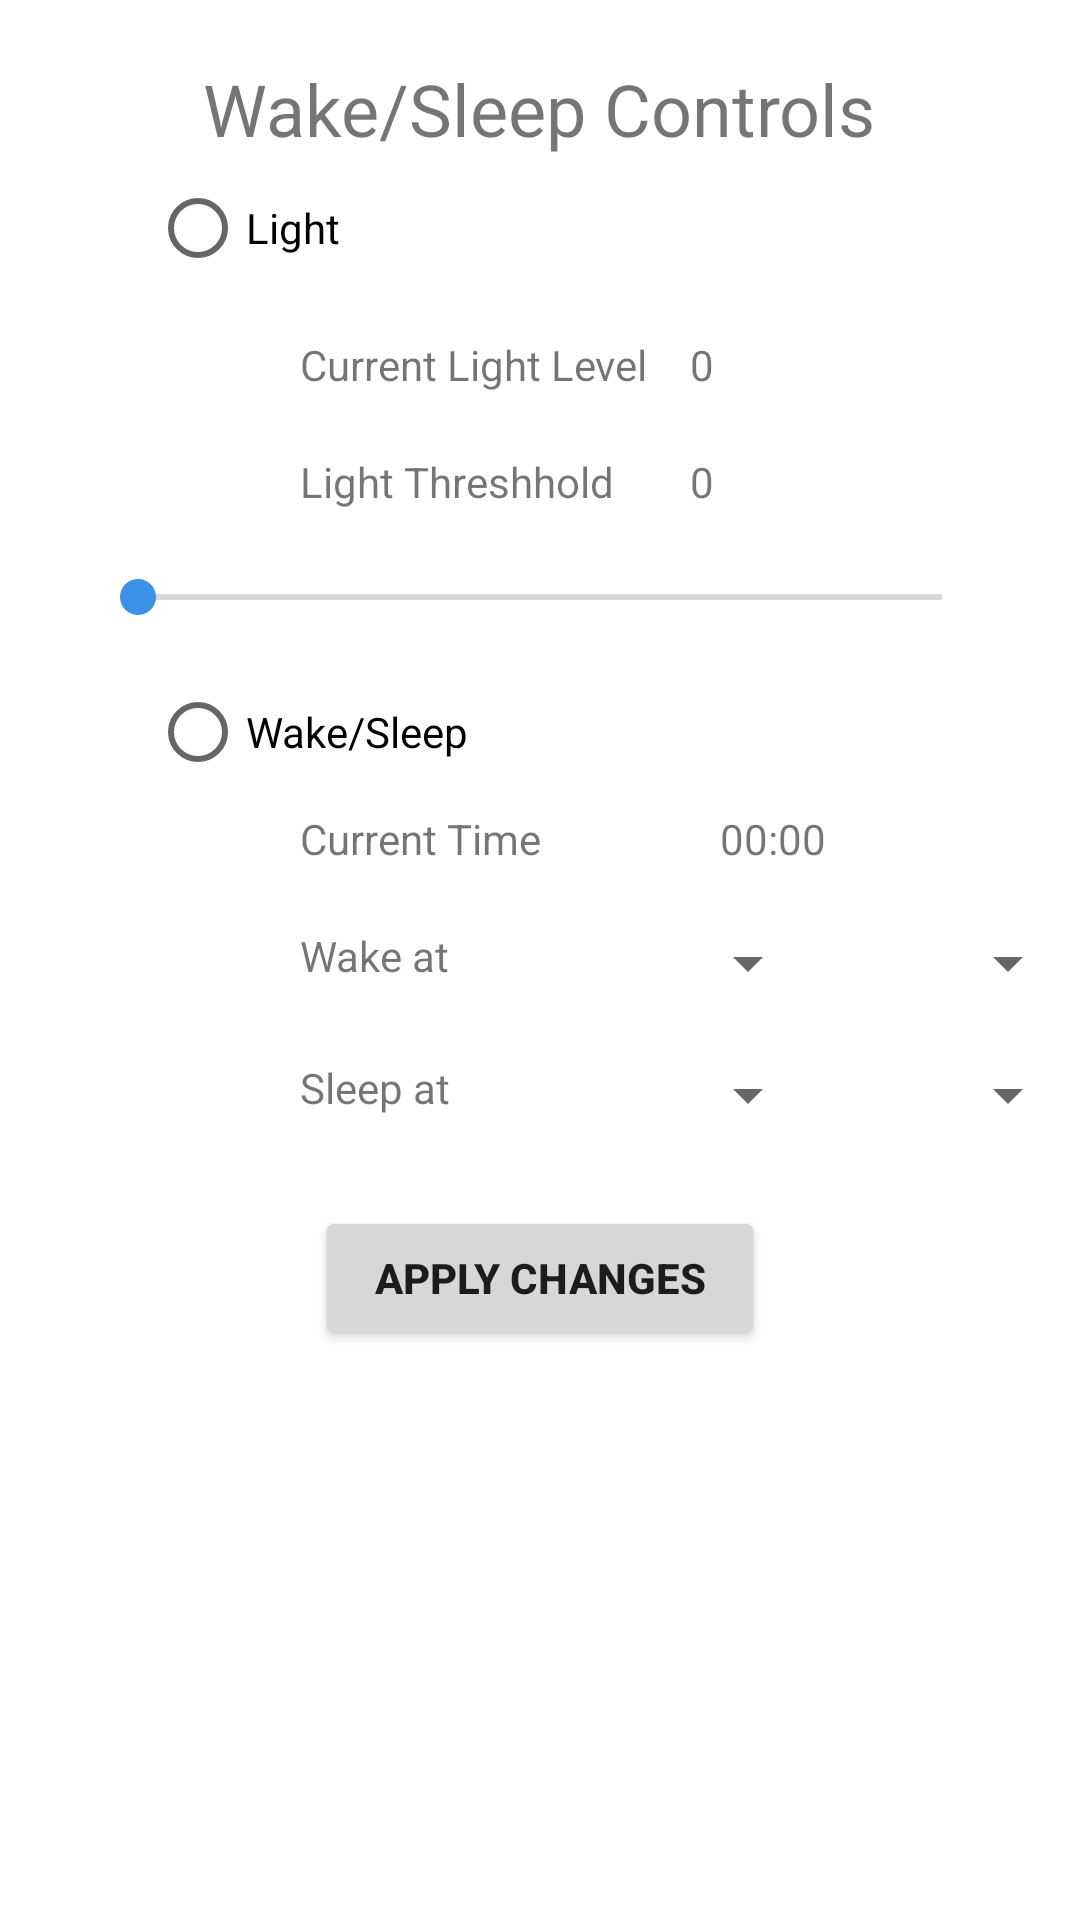

This screen was rendered from an Android layout file. Write that file and the resources it references.
<!-- AndroidManifest.xml: application theme AppTheme -->
<!-- res/layout/wake_sleep.xml -->
<?xml version="1.0" encoding="utf-8"?>
<android.support.constraint.ConstraintLayout xmlns:android="http://schemas.android.com/apk/res/android"
    android:layout_width="match_parent"
    android:layout_height="match_parent"
    xmlns:tools="http://schemas.android.com/tools"
    xmlns:app="http://schemas.android.com/apk/res-auto">

    <LinearLayout
        android:focusable="true"
        android:focusableInTouchMode="true"
        android:layout_width="match_parent"
        android:layout_height="match_parent"
        android:background="@color/white_color"
        android:orientation="vertical"
        android:gravity="center_horizontal">

        <LinearLayout
            android:layout_width="wrap_content"
            android:layout_height="wrap_content"
            android:gravity="center_vertical"
            android:layout_marginTop="20dp">
            <TextView
                android:id="@+id/textView"
                android:layout_width="257dp"
                android:layout_height="40dp"
                android:text="Wake/Sleep Controls"
                android:textAlignment="center"
                android:textSize="24sp" />
        </LinearLayout>

        <LinearLayout
            android:layout_width="match_parent"
            android:layout_height="wrap_content"
            android:orientation="vertical">
            <RadioButton
                android:id="@+id/radioLight"
                android:layout_width="100dp"
                android:layout_height="32dp"
                android:layout_marginLeft="50dp"
                android:text="Light" />


        </LinearLayout>
        <LinearLayout
            android:layout_width="match_parent"
            android:layout_height="wrap_content"
            android:orientation="vertical"
            android:gravity="center_horizontal">
            <LinearLayout
                android:layout_width="match_parent"
                android:layout_height="wrap_content"
                android:orientation="horizontal"
                android:gravity="center_horizontal"
                android:layout_marginTop="20dp">
                <TextView
                    android:layout_width="0dp"
                    android:layout_height="wrap_content"
                    android:layout_weight="1"
                    android:layout_marginLeft="100dp"
                    android:text="Current Light Level"/>
                <TextView
                    android:id="@+id/currentLight"
                    android:layout_width="0dp"
                    android:layout_height="wrap_content"
                    android:layout_weight="1"
                    android:text="0"/>


            </LinearLayout>
            <LinearLayout
                android:layout_width="match_parent"
                android:layout_height="wrap_content"
                android:orientation="horizontal"
                android:gravity="center_horizontal"
                android:layout_marginTop="20dp">
                <TextView
                    android:layout_width="0dp"
                    android:layout_height="wrap_content"
                    android:layout_weight="1"
                    android:layout_marginLeft="100dp"
                    android:text="Light Threshhold"/>
                <TextView
                    android:id="@+id/lightSensorThreshold"
                    android:layout_width="0dp"
                    android:layout_height="wrap_content"
                    android:layout_weight="1"
                    android:text="0"/>

            </LinearLayout>
            <SeekBar
                android:id="@+id/lightSensorThresholdBar"
                android:layout_width="300dp"
                android:layout_height="wrap_content"
                android:layout_marginTop="20dp"
                android:max="1023"
                android:min="0"/>
        </LinearLayout>

        <LinearLayout
            android:layout_width="match_parent"
            android:layout_height="wrap_content"
            android:orientation="vertical"
            android:layout_marginTop="20dp">

            <RadioButton
                android:id="@+id/radioWakeSleep"
                android:layout_width="120dp"
                android:layout_height="32dp"
                android:layout_marginLeft="50dp"
                android:text="Wake/Sleep" />


        </LinearLayout>
        <LinearLayout
            android:layout_width="match_parent"
            android:layout_height="wrap_content"
            android:orientation="vertical"
            android:gravity="center_horizontal">
            <LinearLayout
                android:layout_width="match_parent"
                android:layout_height="wrap_content"
                android:orientation="horizontal"
                android:gravity="center_horizontal"
                android:layout_marginTop="10dp">
                <TextView
                    android:layout_width="0dp"
                    android:layout_height="wrap_content"
                    android:layout_weight="1"
                    android:layout_marginLeft="100dp"
                    android:text="Current Time"/>
                <TextView
                    android:id="@+id/currentTime"
                    android:layout_width="0dp"
                    android:layout_height="wrap_content"
                    android:layout_weight="1"
                    android:layout_marginLeft="20dp"
                    android:text="00:00"/>


            </LinearLayout>
            <LinearLayout
                android:layout_width="match_parent"
                android:layout_height="wrap_content"
                android:orientation="horizontal"
                android:gravity="center_horizontal"
                android:layout_marginTop="20dp">
                <TextView
                    android:layout_width="0dp"
                    android:layout_height="wrap_content"
                    android:layout_weight="1"
                    android:layout_marginLeft="100dp"
                    android:text="Wake at"/>
                <Spinner
                    android:id="@+id/sleepHour"
                    android:layout_width="0dp"
                    android:layout_height="wrap_content"
                    android:layout_weight="1"/>
                <Spinner
                    android:id="@+id/sleepMinute"
                    android:layout_width="0dp"
                    android:layout_height="wrap_content"
                    android:layout_weight="1"/>

            </LinearLayout>
            <LinearLayout
                android:layout_width="match_parent"
                android:layout_height="wrap_content"
                android:orientation="horizontal"
                android:gravity="center_horizontal"
                android:layout_marginTop="20dp">

                <TextView
                    android:layout_width="0dp"
                    android:layout_height="wrap_content"
                    android:layout_weight="1"
                    android:layout_marginLeft="100dp"
                    android:text="Sleep at"/>
                <Spinner
                    android:id="@+id/wakeHour"
                    android:layout_width="0dp"
                    android:layout_height="wrap_content"
                    android:layout_weight="1"/>
                <Spinner
                    android:id="@+id/wakeMinute"
                    android:layout_width="0dp"
                    android:layout_height="wrap_content"
                    android:layout_weight="1"/>

            </LinearLayout>
            <LinearLayout
                android:layout_width="match_parent"
                android:layout_height="wrap_content"
                android:orientation="horizontal"
                android:gravity="center_horizontal"
                android:layout_marginTop="25dp">

                <Button
                    android:id="@+id/applyButton"
                    android:layout_width="150dp"
                    android:layout_height="wrap_content"
                    android:text="Apply Changes"
                    android:textStyle="bold" />
            </LinearLayout>

        </LinearLayout>
    </LinearLayout>
</android.support.constraint.ConstraintLayout>
<!-- resources referenced by this layout -->
<resources>
  <color name="white_color">#FFFF</color>
  <style name="AppTheme" parent="Theme.AppCompat.Light.DarkActionBar">
  
          
          <item name="colorPrimary">@color/bar_color</item>
          <item name="colorPrimaryDark">@color/main_color</item>
          <item name="colorAccent">@color/accent_color</item>
      </style>
  <color name="bar_color">#65c1f7</color>
  <color name="main_color">#002147</color>
  <color name="accent_color">#3C91E6</color>
</resources>
